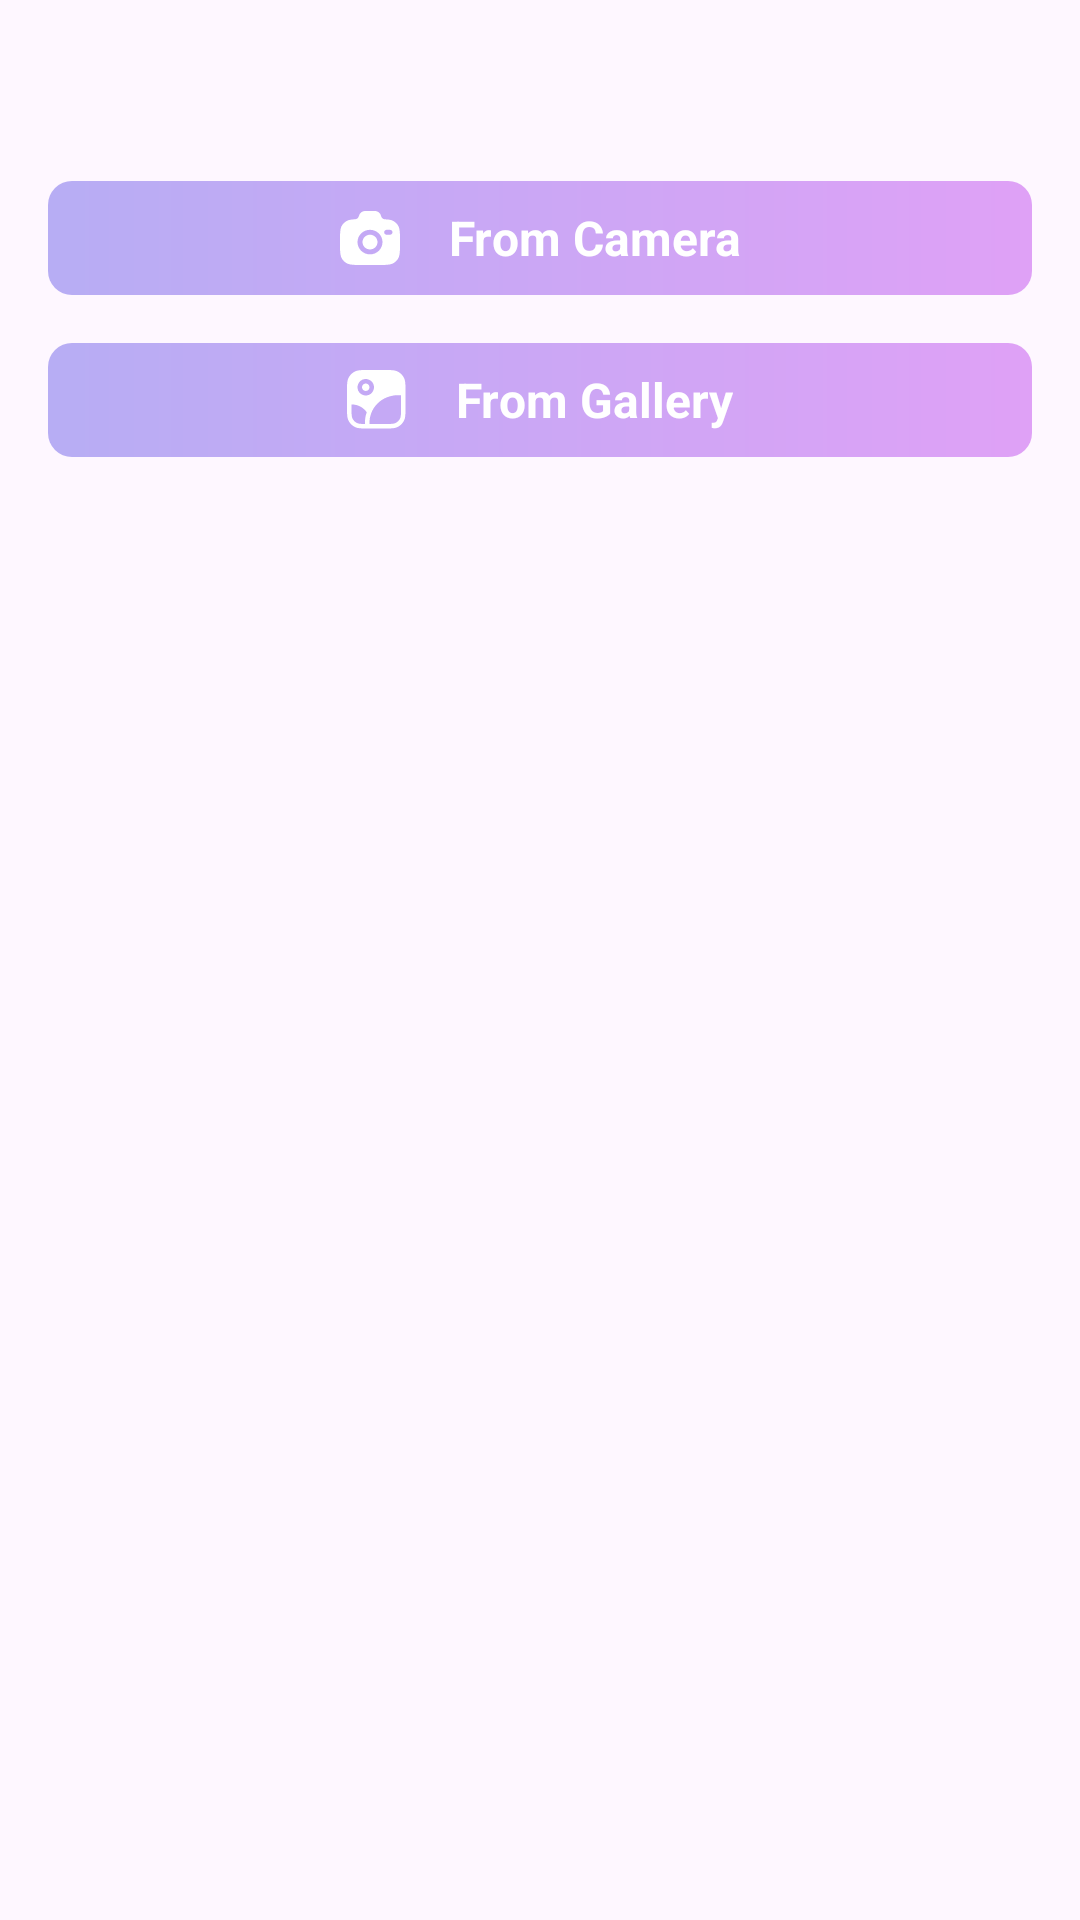

Write the Android layout XML for this screen, with the resource values it uses.
<!-- AndroidManifest.xml: application theme Theme.NDraw -->
<!-- res/layout/double_button_dialog.xml -->
<?xml version="1.0" encoding="utf-8"?>
<androidx.constraintlayout.widget.ConstraintLayout xmlns:android="http://schemas.android.com/apk/res/android"
    xmlns:app="http://schemas.android.com/apk/res-auto"
    xmlns:tools="http://schemas.android.com/tools"
    android:layout_width="wrap_content"
    android:layout_height="wrap_content"
    android:background="@drawable/white_bg"
    android:minWidth="328dp"
    android:paddingStart="16dp"
    android:paddingTop="16dp"
    android:paddingEnd="16dp"
    android:paddingBottom="24dp">

    <TextView
        android:id="@+id/tv_title"
        style="@style/roboto_18"
        android:layout_width="wrap_content"
        android:layout_height="wrap_content"
        android:textStyle="bold"
        app:layout_constraintEnd_toEndOf="parent"
        app:layout_constraintStart_toStartOf="parent"
        app:layout_constraintTop_toTopOf="parent"
        tools:text="Title" />

    <LinearLayout
        android:id="@+id/btn_from_camera"
        android:layout_width="0dp"
        android:layout_height="wrap_content"
        android:layout_marginTop="20dp"
        android:background="@drawable/gradient_btn_bg"
        android:gravity="center"
        android:minHeight="38dp"
        android:orientation="horizontal"
        app:layout_constraintEnd_toEndOf="parent"
        app:layout_constraintStart_toStartOf="parent"
        app:layout_constraintTop_toBottomOf="@id/tv_title">

        <ImageView
            android:layout_width="wrap_content"
            android:layout_height="wrap_content"
            android:src="@drawable/ic_camera" />

        <TextView
            style="@style/roboto_16"
            android:layout_width="wrap_content"
            android:layout_height="wrap_content"
            android:layout_marginStart="16dp"
            android:text="@string/from_camera_title"
            android:textColor="@color/white"
            android:textStyle="bold" />
    </LinearLayout>

    <LinearLayout
        android:id="@+id/btn_from_gallery"
        android:layout_width="0dp"
        android:layout_height="wrap_content"
        android:layout_marginTop="16dp"
        android:background="@drawable/gradient_btn_bg"
        android:gravity="center"
        android:minHeight="38dp"
        android:orientation="horizontal"
        app:layout_constraintEnd_toEndOf="parent"
        app:layout_constraintStart_toStartOf="parent"
        app:layout_constraintTop_toBottomOf="@id/btn_from_camera">

        <ImageView
            android:layout_width="wrap_content"
            android:layout_height="wrap_content"
            android:src="@drawable/ic_gallery" />

        <TextView
            style="@style/roboto_16"
            android:layout_width="wrap_content"
            android:layout_height="wrap_content"
            android:layout_marginStart="16dp"
            android:text="@string/from_gallery_title"
            android:textColor="@color/white"
            android:textStyle="bold" />
    </LinearLayout>
</androidx.constraintlayout.widget.ConstraintLayout>
<!-- resources referenced by this layout -->
<resources>
  <color name="white">#FFFFFFFF</color>
  <!-- drawable gradient_btn_bg (drawable) -->
  <?xml version="1.0" encoding="utf-8"?>
  <shape xmlns:android="http://schemas.android.com/apk/res/android"
      android:shape="rectangle">
      <corners android:radius="8dp" />
      <gradient
          android:angle="0"
          android:endColor="#DFA1F6"
          android:startColor="#B7ADF4"
          android:type="linear" />
  </shape>
  <!-- drawable ic_camera (drawable) -->
  <?xml version="1.0" encoding="utf-8"?>
  <vector xmlns:android="http://schemas.android.com/apk/res/android"
      android:width="20dp"
      android:height="18dp"
      android:viewportWidth="20"
      android:viewportHeight="18">
      <path
          android:fillColor="#FFFFFFFF"
          android:fillType="evenOdd"
          android:pathData="M7.78 18h4.44c3.12 0 4.68 0 5.8-0.73 0.49-0.32 0.9-0.73 1.23-1.2 0.75-1.1 0.75-2.64 0.75-5.7 0-3.07 0-4.6-0.75-5.7-0.32-0.48-0.74-0.89-1.23-1.2-0.71-0.48-1.62-0.65-3-0.7-0.66 0-1.22-0.5-1.35-1.13-0.1-0.47-0.36-0.89-0.73-1.18C12.57 0.16 12.11 0 11.64 0H8.36c-1 0-1.84 0.69-2.04 1.64-0.13 0.63-0.7 1.12-1.35 1.12C3.6 2.82 2.7 3 1.98 3.46c-0.49 0.32-0.9 0.73-1.23 1.2C0 5.77 0 7.3 0 10.37c0 3.07 0 4.6 0.75 5.7 0.32 0.48 0.74 0.89 1.23 1.2C3.1 18 4.66 18 7.78 18ZM10 6.27c-2.3 0-4.17 1.83-4.17 4.1 0 2.25 1.87 4.09 4.17 4.09s4.17-1.84 4.17-4.1c0-2.25-1.87-4.09-4.17-4.09Zm0 1.64c-1.38 0-2.5 1.1-2.5 2.45 0 1.36 1.12 2.46 2.5 2.46s2.5-1.1 2.5-2.46c0-1.35-1.12-2.45-2.5-2.45Zm4.72-0.82c0-0.45 0.38-0.82 0.84-0.82h1.1c0.47 0 0.84 0.37 0.84 0.82 0 0.22-0.1 0.43-0.25 0.58-0.15 0.16-0.36 0.24-0.58 0.24h-1.11c-0.11 0-0.22-0.02-0.32-0.06-0.1-0.04-0.2-0.1-0.27-0.18-0.08-0.07-0.14-0.16-0.18-0.26-0.04-0.1-0.07-0.21-0.07-0.32Z"/>
  </vector>
  <string name="from_camera_title">From Camera</string>
  <string name="from_gallery_title">From Gallery</string>
  <style name="roboto_16">
          <item name="fontFamily">@font/roboto_regular</item>
          <item name="android:textSize">16sp</item>
          <item name="android:textAlignment">center</item>
          <item name="android:textColor">@color/gray</item>
      </style>
  <style name="roboto_18">
          <item name="fontFamily">@font/roboto_regular</item>
          <item name="android:textSize">18sp</item>
          <item name="android:textAlignment">center</item>
          <item name="android:textColor">@color/gray</item>
      </style>
  <style name="Theme.NDraw" parent="Base.Theme.NDraw" />
  <color name="gray">#242424</color>
  <style name="Base.Theme.NDraw" parent="Theme.Material3.DayNight.NoActionBar">
          
          
      </style>
</resources>
